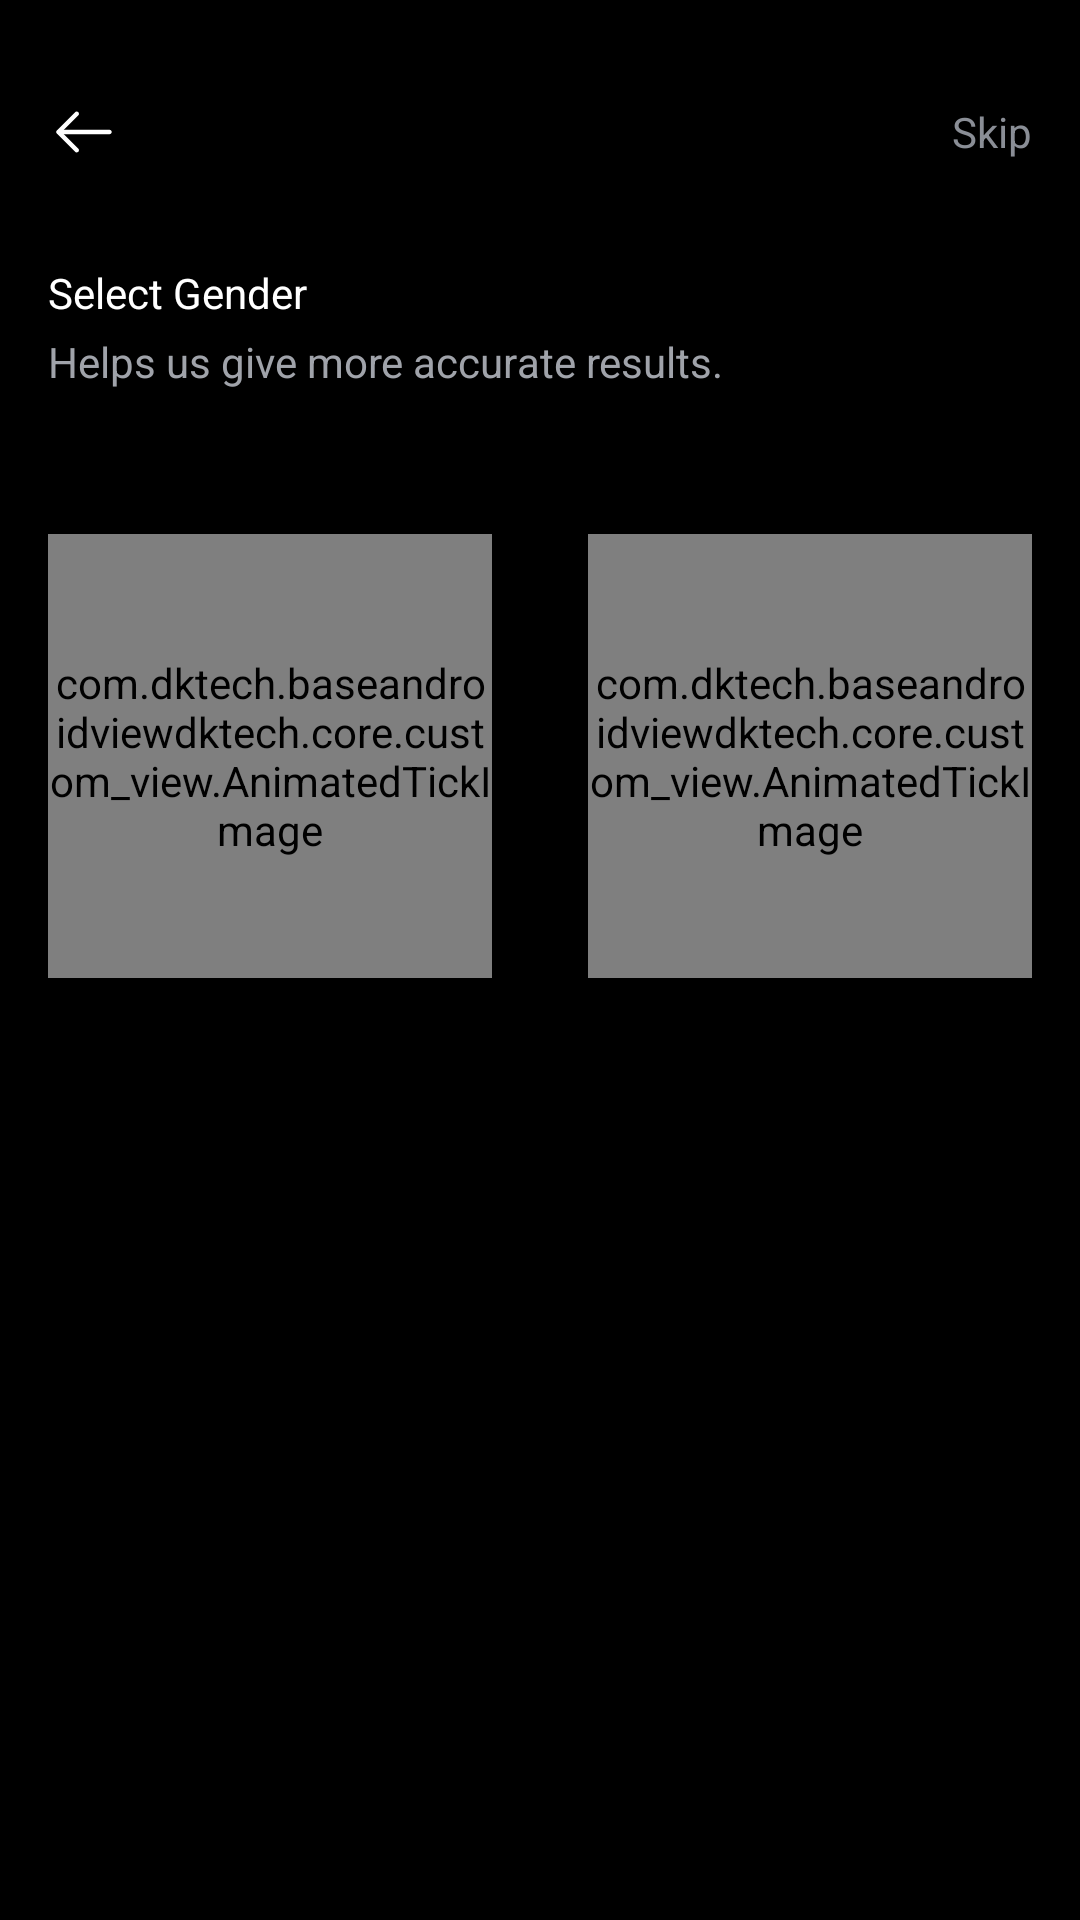

Layout XML and referenced resources for this Android screen:
<!-- AndroidManifest.xml: application theme Theme.BaseAndroidViewDKTECH -->
<!-- res/layout/activity_profile.xml -->
<?xml version="1.0" encoding="utf-8"?>
<androidx.constraintlayout.widget.ConstraintLayout xmlns:android="http://schemas.android.com/apk/res/android"
    xmlns:app="http://schemas.android.com/apk/res-auto"
    android:layout_width="match_parent"
    android:layout_height="match_parent"
    android:background="@color/black">

    <LinearLayout
        android:id="@+id/top_bar"
        android:layout_width="match_parent"
        android:layout_height="wrap_content"
        android:gravity="center_vertical"
        android:orientation="horizontal"
        android:layout_marginTop="@dimen/dp20"
        android:layout_marginHorizontal="@dimen/dp16"
        app:layout_constraintTop_toTopOf="parent">

        <ImageView
            android:id="@+id/ic_back"
            android:layout_width="wrap_content"
            android:layout_height="wrap_content"
            android:src="@drawable/arrow_left" />

        <FrameLayout
            android:layout_width="0dp"
            android:layout_height="wrap_content"
            android:layout_weight="1">
            <com.google.android.material.tabs.TabLayout
                android:id="@+id/tab_layout"
                android:layout_width="0dp"
                android:layout_height="wrap_content" />
        </FrameLayout>

        <TextView
            android:layout_width="wrap_content"
            android:layout_height="wrap_content"
            android:textColor="@color/onPrimaryContainer"
            android:text="@string/skip"/>
    </LinearLayout>

    <androidx.constraintlayout.widget.ConstraintLayout
        android:layout_width="0dp"
        android:layout_height="wrap_content"
        android:layout_marginTop="20dp"
        app:layout_constraintEnd_toEndOf="@+id/top_bar"
        app:layout_constraintStart_toStartOf="@+id/top_bar"
        app:layout_constraintTop_toBottomOf="@id/top_bar">

        <TextView
            android:id="@+id/tv_select_gender"
            android:layout_width="wrap_content"
            android:layout_height="wrap_content"
            app:layout_constraintStart_toStartOf="parent"
            app:layout_constraintTop_toTopOf="parent"
            android:text="@string/select_gender"
            android:textColor="@color/white" />

        <TextView
            android:id="@+id/tv_select_gender_2"
            android:layout_width="wrap_content"
            android:layout_height="wrap_content"
            android:layout_marginTop="4dp"
            android:text="@string/helps_us_give_more_accurate_results"
            android:textColor="#A0A3AA"
            app:layout_constraintStart_toStartOf="@+id/tv_select_gender"
            app:layout_constraintTop_toBottomOf="@+id/tv_select_gender" />

        <LinearLayout
            android:id="@+id/option_genders"
            android:layout_width="match_parent"
            android:layout_height="wrap_content"
            android:layout_marginTop="48dp"
            app:layout_constraintTop_toBottomOf="@id/tv_select_gender_2"
            android:orientation="horizontal">
            <com.dktech.baseandroidviewdktech.core.custom_view.AnimatedTickImage
                android:id="@+id/male"
                android:layout_width="148dp"
                android:src="@drawable/male"
                android:layout_height="148dp"/>
            <View
                android:layout_width="0dp"
                android:layout_height="1dp"
                android:layout_weight="1"/>
            <com.dktech.baseandroidviewdktech.core.custom_view.AnimatedTickImage
                android:id="@+id/female"
                android:layout_width="148dp"
                android:src="@drawable/female"
                android:layout_height="148dp"/>
        </LinearLayout>
    </androidx.constraintlayout.widget.ConstraintLayout>

</androidx.constraintlayout.widget.ConstraintLayout>
<!-- resources referenced by this layout -->
<resources>
  <color name="black">#FF000000</color>
  <color name="onPrimaryContainer">#8A8E96</color>
  <color name="white">#FFFFFFFF</color>
  <dimen name="dp16">16dp</dimen>
  <dimen name="dp20">20dp</dimen>
  <!-- drawable arrow_left (drawable) -->
  <vector xmlns:android="http://schemas.android.com/apk/res/android"
      android:width="24dp"
      android:height="24dp"
      android:viewportWidth="24"
      android:viewportHeight="24">
    <path
        android:pathData="M9.57,5.18C9.76,5.18 9.95,5.25 10.1,5.4C10.39,5.69 10.39,6.17 10.1,6.46L4.56,12L10.1,17.54C10.39,17.83 10.39,18.31 10.1,18.6C9.81,18.89 9.33,18.89 9.04,18.6L2.97,12.53C2.68,12.24 2.68,11.76 2.97,11.47L9.04,5.4C9.19,5.25 9.38,5.18 9.57,5.18Z"
        android:fillColor="#ffffff"/>
    <path
        android:pathData="M3.67,11.25H20.5C20.91,11.25 21.25,11.59 21.25,12C21.25,12.41 20.91,12.75 20.5,12.75L3.67,12.75C3.26,12.75 2.92,12.41 2.92,12C2.92,11.59 3.26,11.25 3.67,11.25Z"
        android:fillColor="#ffffff"/>
  </vector>
  <!-- drawable male (drawable) -->
  <vector xmlns:android="http://schemas.android.com/apk/res/android"
      android:width="148dp"
      android:height="148dp"
      android:viewportWidth="148"
      android:viewportHeight="148">
    <path
        android:pathData="M74,0L74,0A74,74 0,0 1,148 74L148,74A74,74 0,0 1,74 148L74,148A74,74 0,0 1,0 74L0,74A74,74 0,0 1,74 0z"
        android:fillColor="#262626"/>
    <path
        android:pathData="M87.86,38.62V43.43H101.17L85.86,58.74C83.55,56.78 80.95,55.21 78.13,54.06C74.69,52.67 71.06,51.95 67.33,51.95C63.61,51.95 59.97,52.66 56.53,54.06C52.96,55.5 49.77,57.62 47.03,60.37C44.29,63.11 42.17,66.3 40.73,69.87C39.33,73.31 38.62,76.94 38.62,80.67C38.62,84.4 39.33,88.03 40.73,91.47C42.17,95.04 44.29,98.23 47.04,100.97C49.78,103.71 52.97,105.83 56.53,107.28C59.98,108.67 63.61,109.39 67.34,109.39C71.06,109.39 74.7,108.68 78.14,107.28C81.7,105.84 84.9,103.72 87.64,100.97C90.38,98.23 92.5,95.04 93.94,91.47C95.33,88.03 96.05,84.39 96.05,80.67C96.05,76.95 95.34,73.31 93.94,69.87C92.79,67.05 91.22,64.45 89.26,62.14L104.57,46.82V60.14H109.38V38.62H87.86ZM84.23,97.57C79.72,102.09 73.72,104.57 67.33,104.57C60.94,104.57 54.94,102.09 50.43,97.57C41.11,88.25 41.11,73.09 50.43,63.77C54.95,59.25 60.95,56.77 67.34,56.77C73.73,56.77 79.73,59.26 84.24,63.77C93.56,73.09 93.56,88.25 84.23,97.57Z"
        android:fillColor="#0771FF"/>
  </vector>
  <string name="helps_us_give_more_accurate_results">Helps us give more accurate results.</string>
  <string name="select_gender">Select Gender</string>
  <string name="skip">Skip</string>
  <style name="Theme.BaseAndroidViewDKTECH" parent="Base.Theme.BaseAndroidViewDKTECH" />
  <style name="Base.Theme.BaseAndroidViewDKTECH" parent="Theme.Material3.DayNight.NoActionBar">
          
          <item name="android:forceDarkAllowed" tools:targetApi="29">false</item>
      </style>
</resources>
